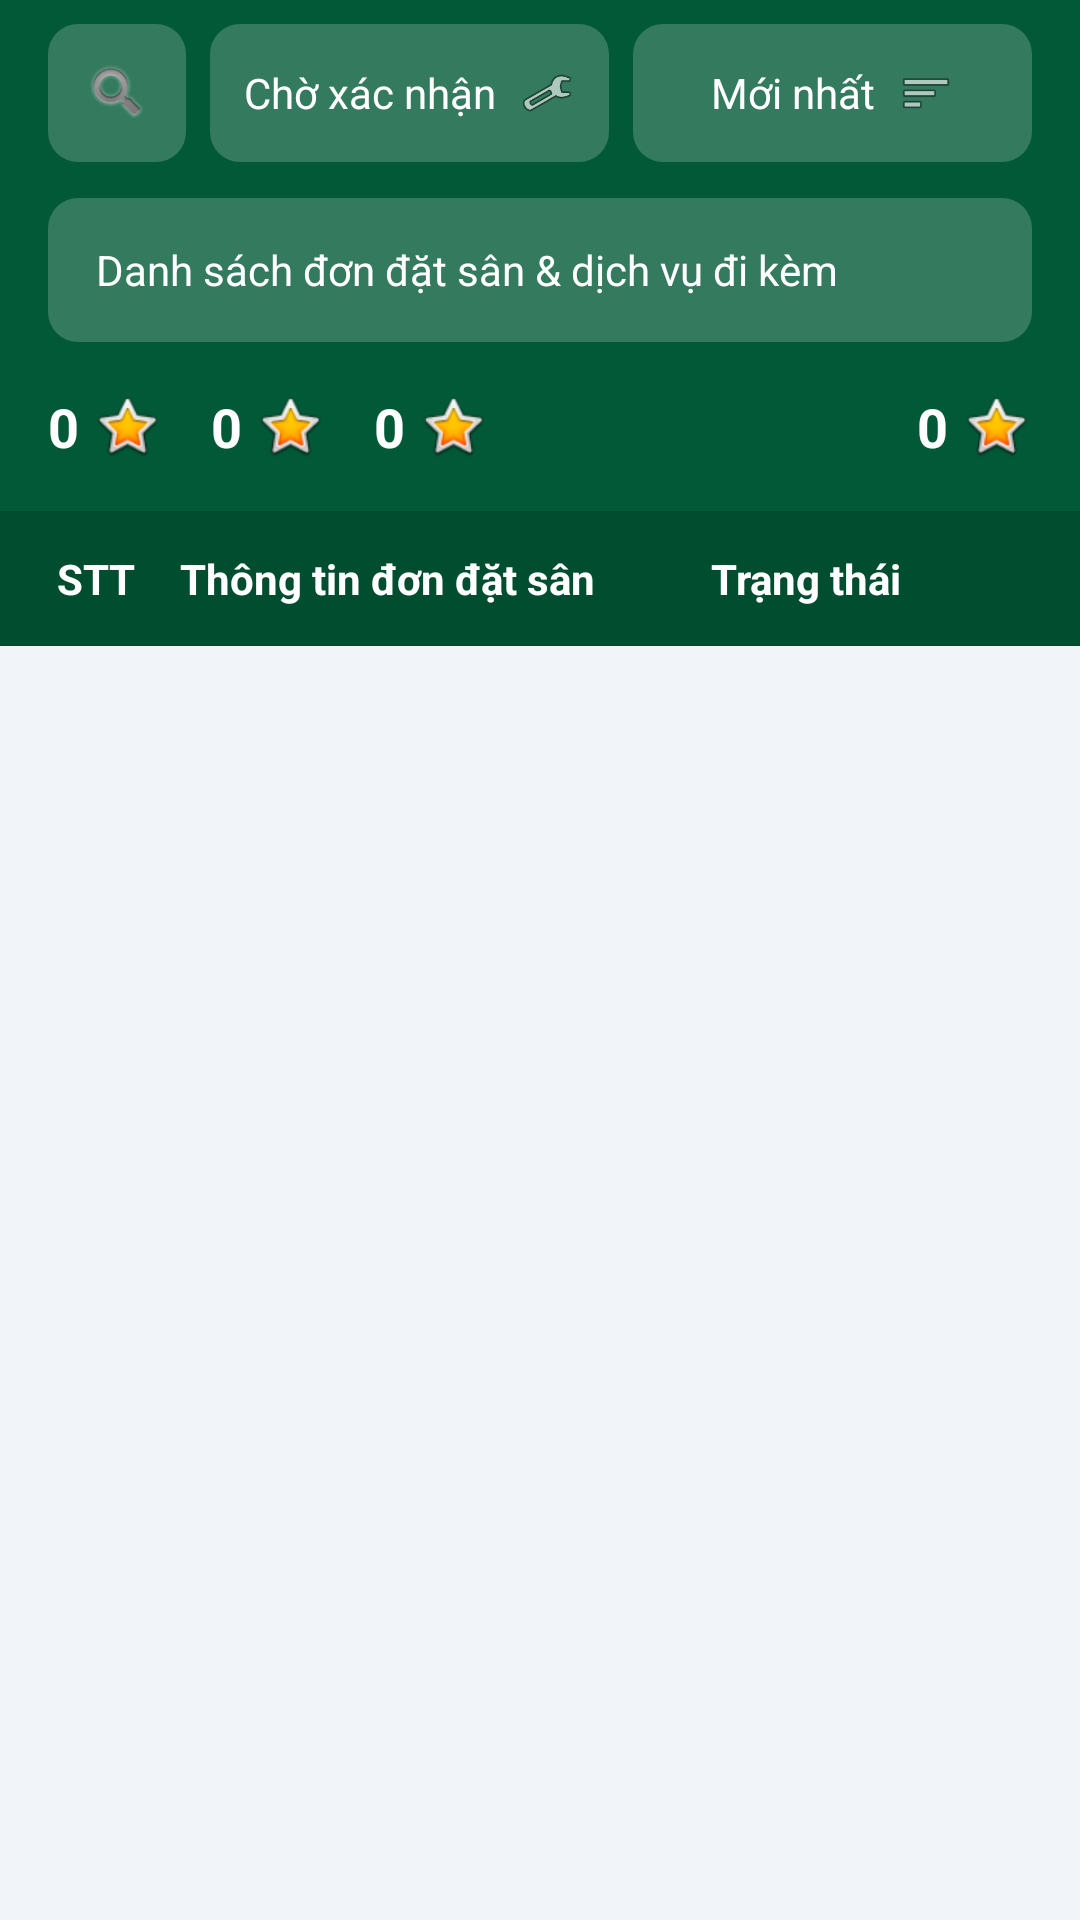

Write the Android layout XML for this screen, with the resource values it uses.
<!-- AndroidManifest.xml: application theme Theme.Football -->
<!-- res/layout/activity_manage_bookings.xml -->
<?xml version="1.0" encoding="utf-8"?>
<RelativeLayout xmlns:android="http://schemas.android.com/apk/res/android"
    xmlns:app="http://schemas.android.com/apk/res-auto"
    xmlns:tools="http://schemas.android.com/tools"
    android:layout_width="match_parent"
    android:layout_height="match_parent"
    android:background="#F1F5F9"
    tools:ignore="HardcodedText">

    <LinearLayout
        android:id="@+id/layoutHeaderManagement"
        android:layout_width="match_parent"
        android:layout_height="wrap_content"
        android:background="#015938"
        android:orientation="vertical"
        android:paddingBottom="16dp">

        <RelativeLayout
            android:layout_width="match_parent"
            android:layout_height="?attr/actionBarSize"
            android:paddingHorizontal="16dp">
            <ImageView
                android:id="@+id/btnBackManagement"
                android:layout_width="28dp"
                android:layout_height="28dp"
                android:layout_centerVertical="true"
                android:src="@android:drawable/ic_media_previous"
                app:tint="#FFFFFF" />
            <TextView
                android:id="@+id/txtManagementTitle"
                android:layout_width="wrap_content"
                android:layout_height="wrap_content"
                android:layout_centerInParent="true"
                android:text="Quản lý đơn đặt sân"
                android:textColor="#FFFFFF"
                android:textSize="20sp"
                android:textStyle="bold" />
        </RelativeLayout>

        <LinearLayout
            android:layout_width="match_parent"
            android:layout_height="46dp"
            android:layout_marginHorizontal="16dp"
            android:layout_marginTop="8dp"
            android:orientation="horizontal">

            <ImageView
                android:id="@+id/btnSearchInline"
                android:layout_width="46dp"
                android:layout_height="match_parent"
                android:background="@drawable/bg_management_btn"
                android:padding="12dp"
                android:src="@android:drawable/ic_search_category_default"
                app:tint="#FFFFFF" />

            <LinearLayout
                android:id="@+id/btnFilterStatus"
                android:layout_width="0dp"
                android:layout_height="match_parent"
                android:layout_marginHorizontal="8dp"
                android:layout_weight="1"
                android:background="@drawable/bg_management_btn"
                android:gravity="center"
                android:orientation="horizontal"
                android:paddingHorizontal="8dp">
                <TextView android:layout_width="wrap_content" android:layout_height="wrap_content" android:text="Chờ xác nhận" android:textColor="#FFFFFF" android:textSize="14sp"/>
                <ImageView android:layout_width="18dp" android:layout_height="18dp" android:layout_marginStart="8dp" android:src="@android:drawable/ic_menu_manage" app:tint="#FFFFFF"/>
            </LinearLayout>

            <LinearLayout
                android:id="@+id/btnSortAZ"
                android:layout_width="0dp"
                android:layout_height="match_parent"
                android:layout_weight="1"
                android:background="@drawable/bg_management_btn"
                android:gravity="center"
                android:orientation="horizontal"
                android:paddingHorizontal="8dp">
                <TextView android:layout_width="wrap_content" android:layout_height="wrap_content" android:text="Mới nhất" android:textColor="#FFFFFF" android:textSize="14sp"/>
                <ImageView android:layout_width="18dp" android:layout_height="18dp" android:layout_marginStart="8dp" android:src="@android:drawable/ic_menu_sort_by_size" app:tint="#FFFFFF"/>
            </LinearLayout>
        </LinearLayout>

        <LinearLayout
            android:layout_width="match_parent"
            android:layout_height="48dp"
            android:layout_marginHorizontal="16dp"
            android:layout_marginTop="12dp"
            android:background="@drawable/bg_management_btn"
            android:gravity="center_vertical"
            android:paddingHorizontal="16dp">
            <TextView
                android:layout_width="match_parent"
                android:layout_height="wrap_content"
                android:text="Danh sách đơn đặt sân &amp; dịch vụ đi kèm"
                android:textColor="#FFFFFF"
                android:textSize="14sp" />
        </LinearLayout>

        <LinearLayout
            android:layout_width="match_parent"
            android:layout_height="wrap_content"
            android:layout_marginHorizontal="16dp"
            android:layout_marginTop="16dp"
            android:gravity="center_vertical"
            android:orientation="horizontal">

            <TextView android:id="@+id/txtCountBronze" android:text="0" android:textColor="#FFFFFF" android:textSize="18sp" android:textStyle="bold" android:layout_width="wrap_content" android:layout_height="wrap_content"/>
            <ImageView android:layout_width="24dp" android:layout_height="24dp" android:layout_marginStart="4dp" android:layout_marginEnd="16dp" android:src="@android:drawable/btn_star_big_on" app:tint="#CD7F32"/>

            <TextView android:id="@+id/txtCountSilver" android:text="0" android:textColor="#FFFFFF" android:textSize="18sp" android:textStyle="bold" android:layout_width="wrap_content" android:layout_height="wrap_content"/>
            <ImageView android:layout_width="24dp" android:layout_height="24dp" android:layout_marginStart="4dp" android:layout_marginEnd="16dp" android:src="@android:drawable/btn_star_big_on" app:tint="#C0C0C0"/>

            <TextView android:id="@+id/txtCountGold" android:text="0" android:textColor="#FFFFFF" android:textSize="18sp" android:textStyle="bold" android:layout_width="wrap_content" android:layout_height="wrap_content"/>
            <ImageView android:layout_width="24dp" android:layout_height="24dp" android:layout_marginStart="4dp" android:src="@android:drawable/btn_star_big_on" app:tint="#FFD700"/>

            <View android:layout_width="0dp" android:layout_height="match_parent" android:layout_weight="1"/>

            <TextView android:id="@+id/txtCountTotal" android:text="0" android:textColor="#FFFFFF" android:textSize="18sp" android:textStyle="bold" android:layout_width="wrap_content" android:layout_height="wrap_content"/>
            <ImageView android:layout_width="24dp" android:layout_height="24dp" android:layout_marginStart="4dp" android:src="@android:drawable/btn_star_big_on" app:tint="#4ADE80"/>
        </LinearLayout>
    </LinearLayout>

    <LinearLayout
        android:id="@+id/layoutTableLabel"
        android:layout_width="match_parent"
        android:layout_height="45dp"
        android:layout_below="@id/layoutHeaderManagement"
        android:background="#004D30"
        android:gravity="center_vertical"
        android:orientation="horizontal"
        android:paddingHorizontal="12dp">
        <TextView android:layout_width="40dp" android:layout_height="wrap_content" android:text="STT" android:textColor="#FFFFFF" android:textStyle="bold" android:gravity="center" android:textSize="14sp"/>
        <TextView android:layout_width="0dp" android:layout_height="wrap_content" android:layout_weight="1" android:text="Thông tin đơn đặt sân" android:textColor="#FFFFFF" android:textStyle="bold" android:paddingStart="8dp" android:textSize="14sp" />
        <TextView android:layout_width="100dp" android:layout_height="wrap_content" android:text="Trạng thái" android:textColor="#FFFFFF" android:textStyle="bold" android:gravity="end" android:paddingEnd="8dp" android:textSize="14sp"/>
        <View android:layout_width="40dp" android:layout_height="match_parent"/> </LinearLayout>

    <androidx.recyclerview.widget.RecyclerView
        android:id="@+id/recyclerViewManagementData"
        android:layout_width="match_parent"
        android:layout_height="match_parent"
        android:layout_below="@id/layoutTableLabel"
        android:cacheColorHint="#00000000" />

</RelativeLayout>
<!-- resources referenced by this layout -->
<resources>
  <!-- drawable bg_management_btn (drawable) -->
  <?xml version="1.0" encoding="utf-8"?>
  <shape xmlns:android="http://schemas.android.com/apk/res/android">
      <solid android:color="#347A5F" /> <corners android:radius="10dp" />
  </shape>
  <style name="Theme.Football" parent="Base.Theme.Football">
      
      <item name="android:navigationBarColor">@android:color/transparent</item>
      <item name="android:statusBarColor">@android:color/transparent</item>
      <item name="android:windowLightStatusBar">?attr/isLightTheme</item>
    </style>
</resources>
